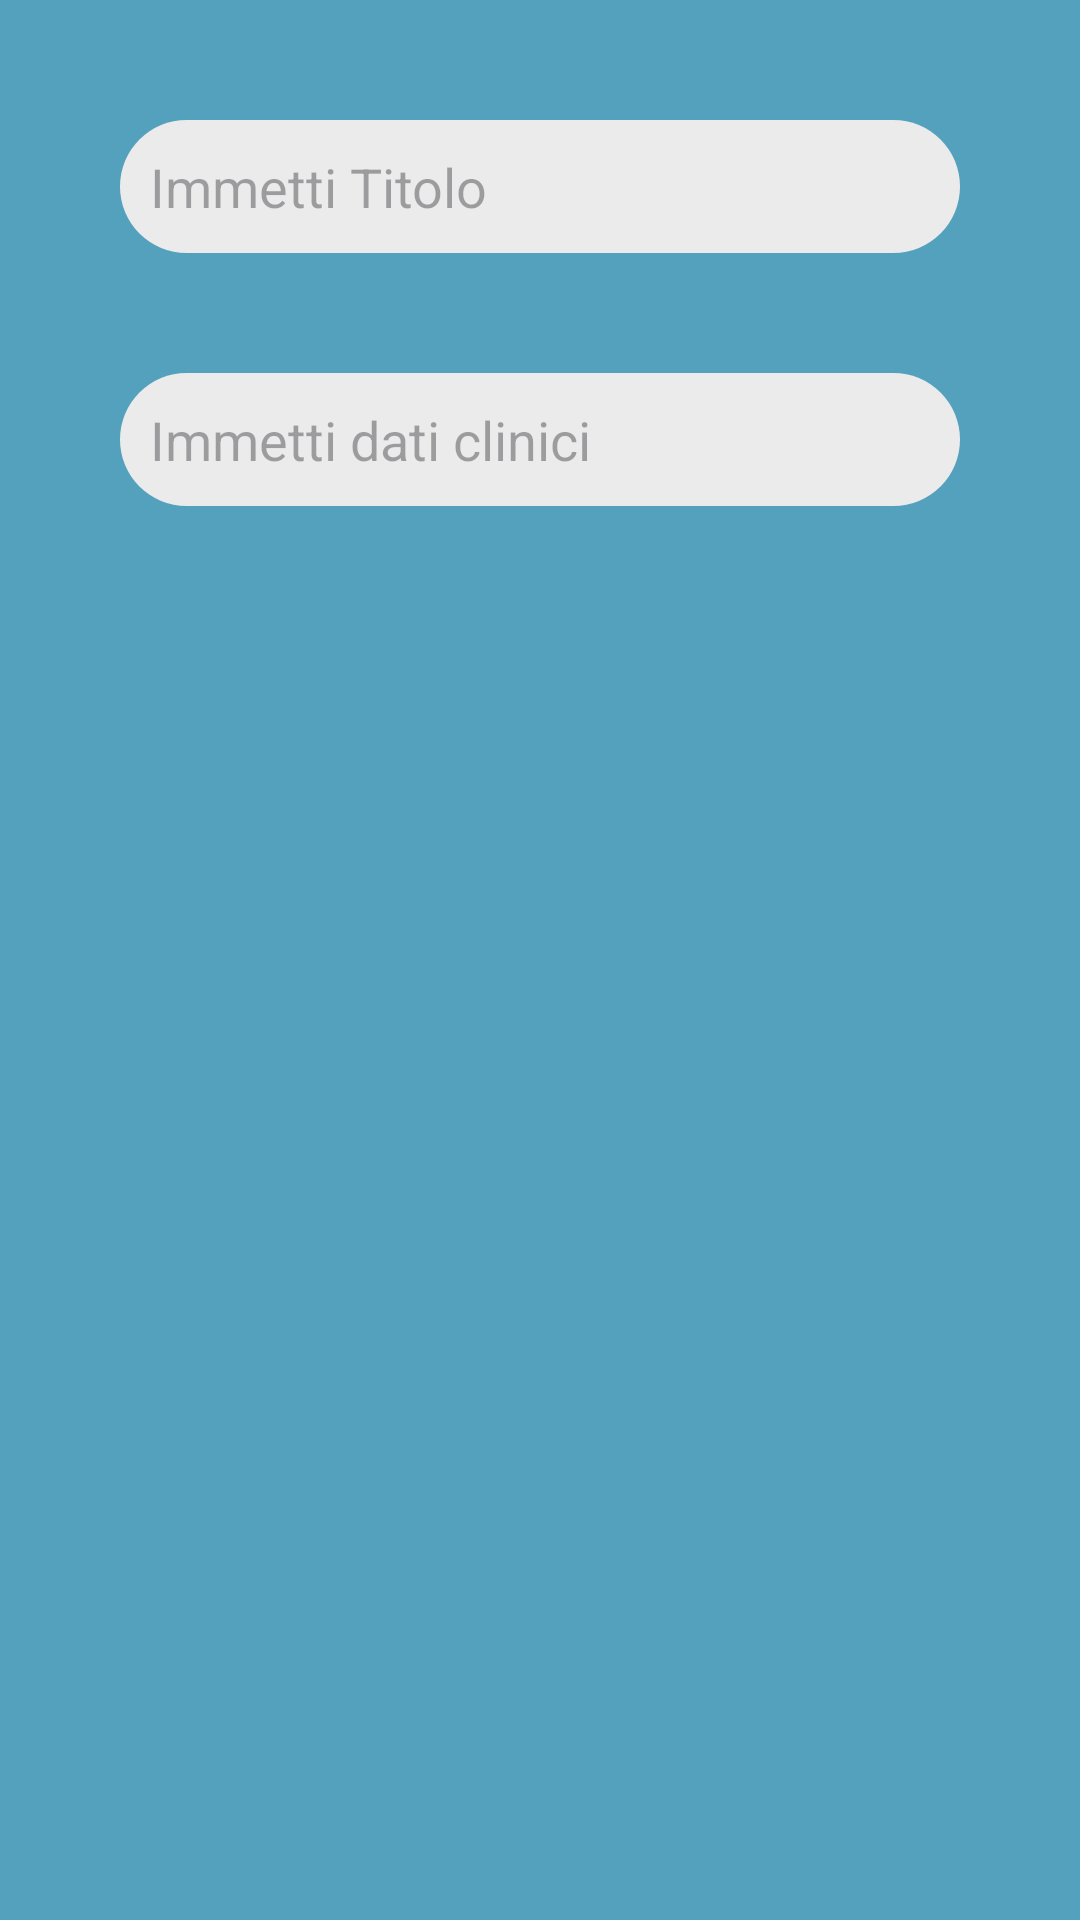

Android layout source for this screen:
<!-- AndroidManifest.xml: application theme Theme.AppPet -->
<!-- res/layout/add_new_clinic_data_layout.xml -->
<?xml version="1.0" encoding="utf-8"?>
<LinearLayout xmlns:android="http://schemas.android.com/apk/res/android"
    android:layout_width="match_parent"
    android:layout_height="wrap_content"
    android:orientation="vertical"
    android:background="@color/lightblue"
    android:padding="20dp">

    <EditText
        android:id="@+id/dataTitle"
        android:background="@drawable/edit_text_background"
        android:layout_width="match_parent"
        android:layout_height="wrap_content"
        android:layout_margin="20dp"
        android:padding="10dp"
        android:inputType="textShortMessage"
        android:hint="Immetti Titolo"/>

    <EditText
        android:id="@+id/dataName"
        android:background="@drawable/edit_text_background"
        android:layout_width="match_parent"
        android:layout_height="wrap_content"
        android:layout_margin="20dp"
        android:padding="10dp"
        android:hint="Immetti dati clinici"
        android:inputType="textShortMessage"/>


    

</LinearLayout>
<!-- resources referenced by this layout -->
<resources>
  <color name="lightblue">#54A1BD</color>
  <!-- drawable edit_text_background (drawable) -->
  <?xml version="1.0" encoding="utf-8"?>
  <shape xmlns:android="http://schemas.android.com/apk/res/android"
      android:shape="rectangle">
  
      <solid
          android:color="@color/sfondo_search"/>
  
      <corners
          android:radius="50dp"/>
  </shape>
  <style name="Theme.AppPet" parent="Base.Theme.AppPet" />
  <color name="sfondo_search">#EBEBEB</color>
  <style name="Base.Theme.AppPet" parent="Theme.Material3.DayNight.NoActionBar">
          
          
      </style>
</resources>
